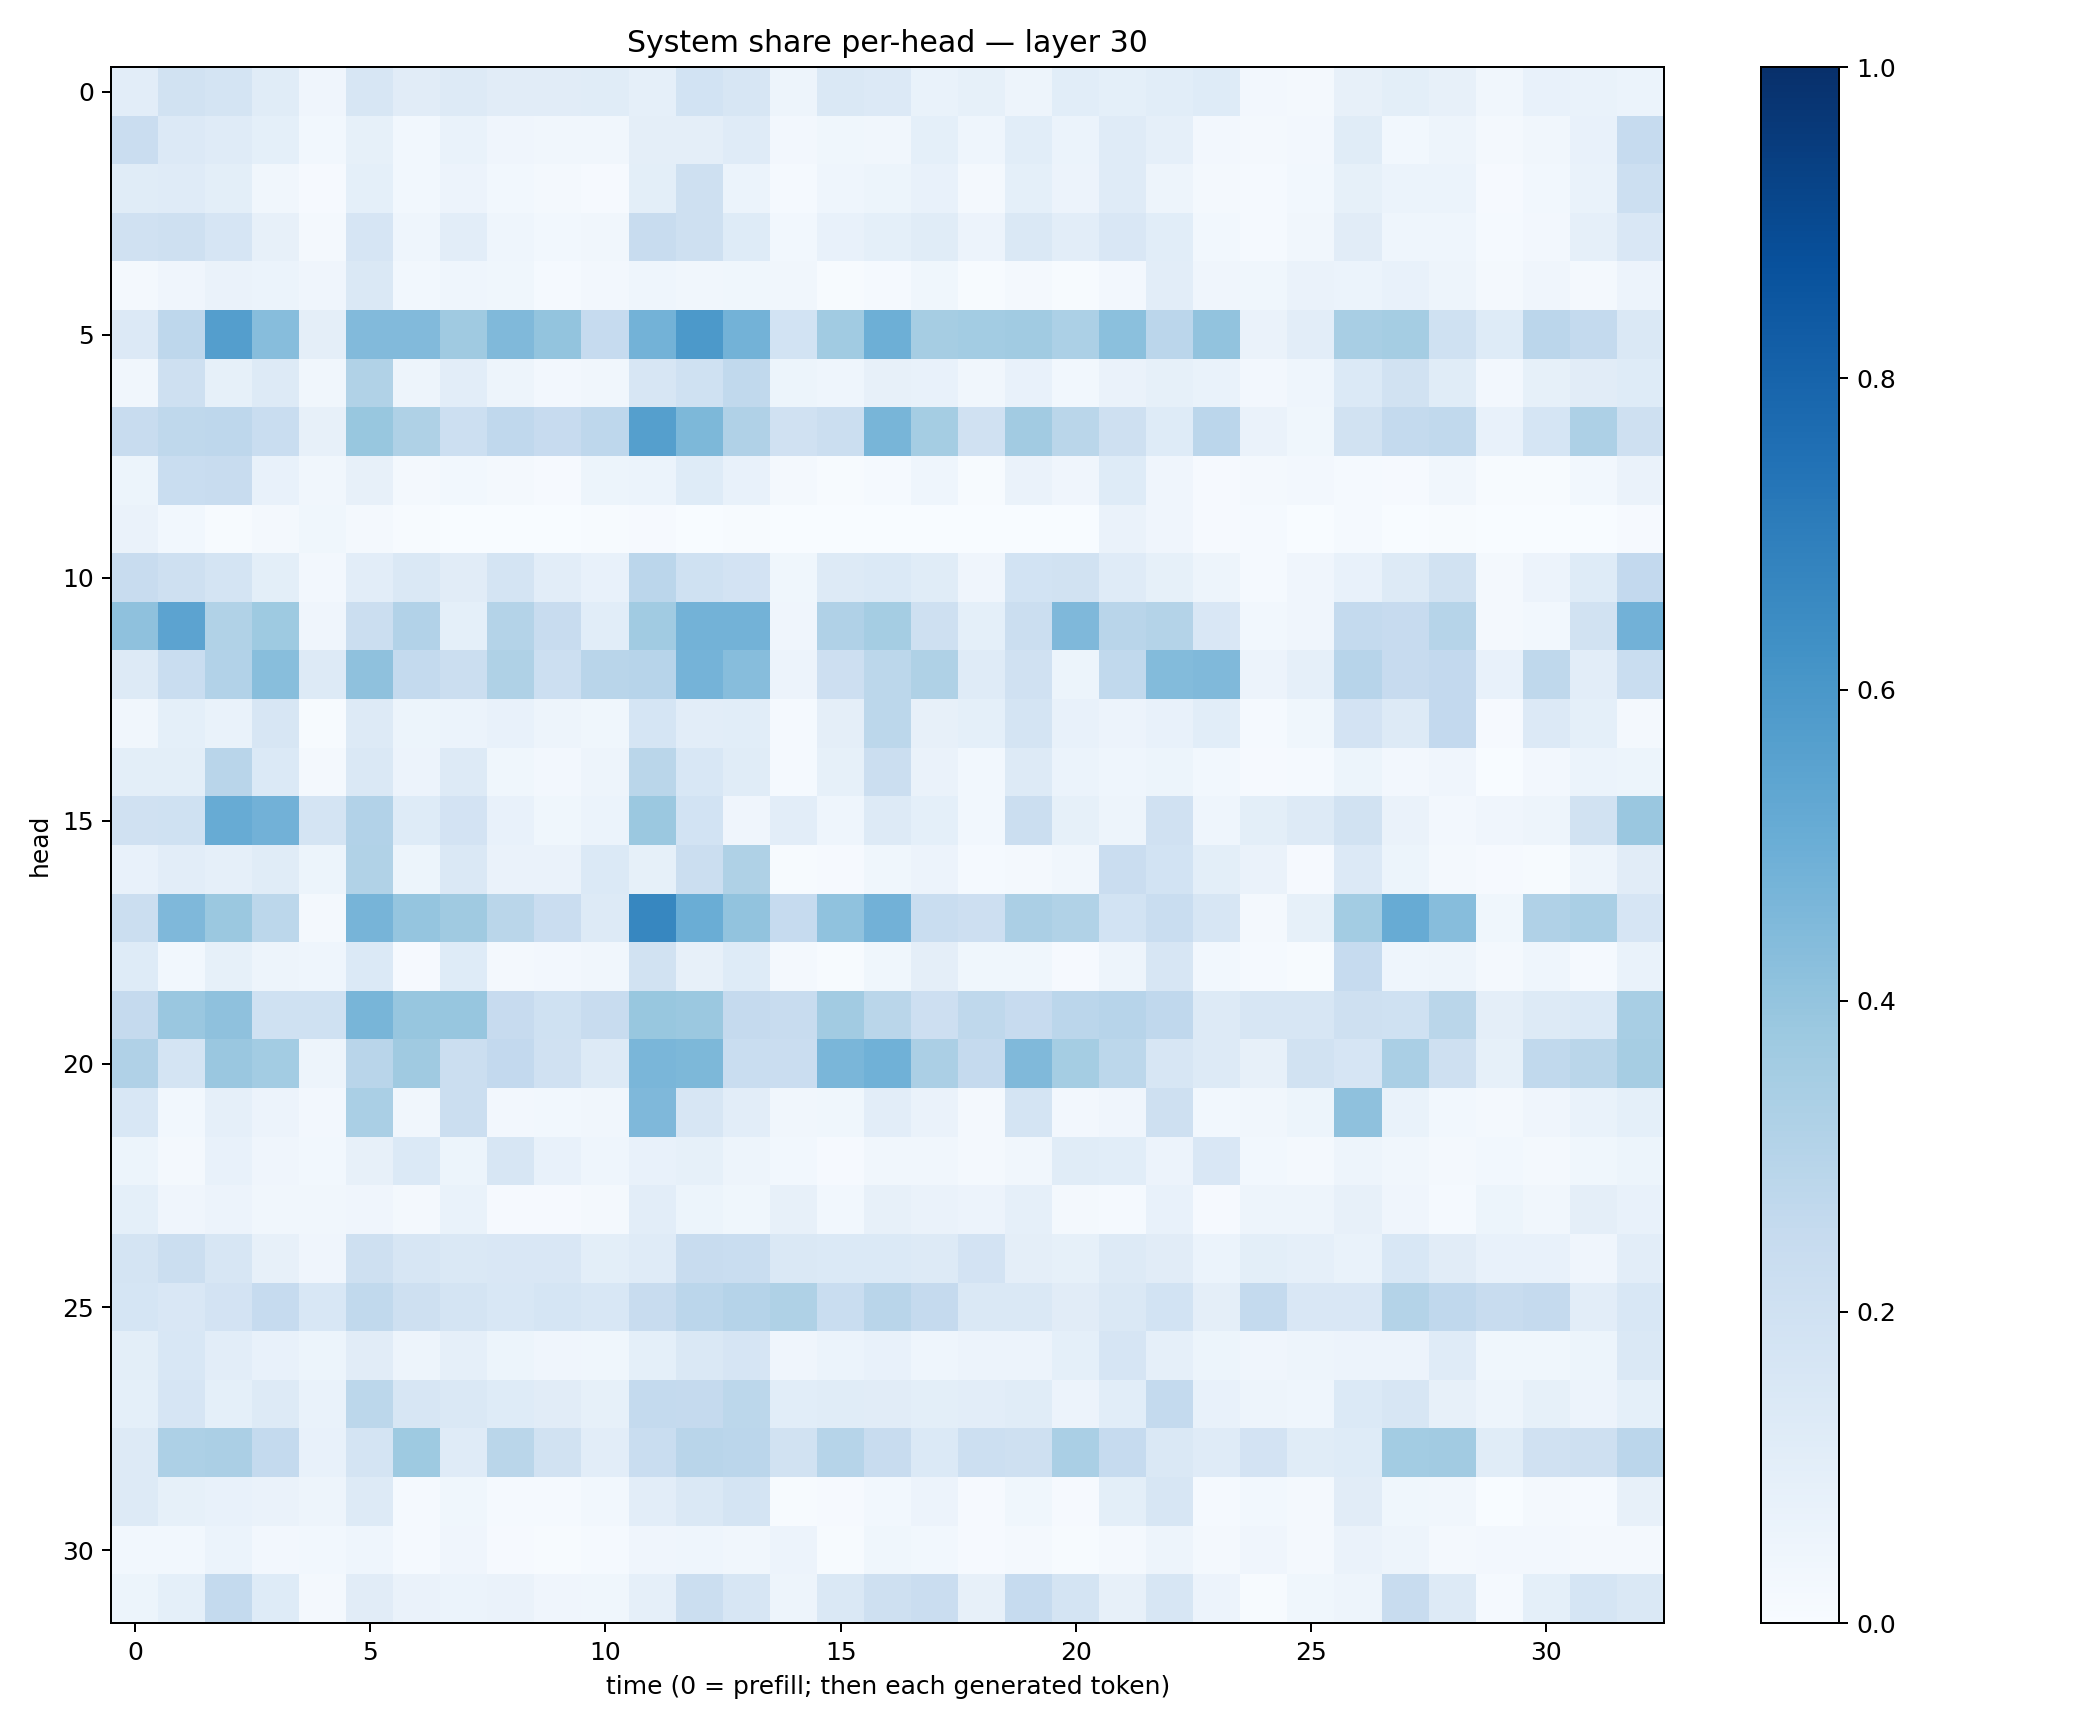

Source data for this figure (header and first rows):
0.103349924, 0.18884733, 0.17852262, 0.11510714, 0.04220258, 0.1597861, 0.110139966, 0.13128272, 0.11168378, 0.11296987, 0.11531022, 0.08702506, 0.18704978, 0.15865093, 0.047782943, 0.14533158, 0.13554387, 0.06817082, 0.08516437, 0.048938703, 0.1088612, 0.0907003, 0.10714576, 0.122487925
0.2285, 0.1352, 0.1179, 0.09022, 0.03001, 0.08555, 0.02916, 0.068, 0.04076, 0.03401, 0.03146, 0.09716, 0.09699, 0.119, 0.02478, 0.03613, 0.03219, 0.09175, 0.04596, 0.1087, 0.06077, 0.1183, 0.08603, 0.02523
0.1135, 0.1208, 0.09885, 0.03154, 0.007989, 0.09044, 0.02999, 0.05669, 0.03008, 0.017, 0.008079, 0.1002, 0.2093, 0.05947, 0.01356, 0.04416, 0.05385, 0.07722, 0.01946, 0.09218, 0.05543, 0.1179, 0.0485, 0.01935
0.1986, 0.2063, 0.166, 0.08154, 0.02051, 0.1652, 0.04351, 0.1048, 0.04324, 0.03017, 0.03249, 0.2353, 0.2065, 0.1239, 0.03003, 0.07505, 0.09369, 0.1147, 0.05486, 0.1413, 0.1049, 0.1518, 0.1059, 0.02754
0.02259, 0.0396, 0.06561, 0.06064, 0.04118, 0.1475, 0.03066, 0.04572, 0.03755, 0.01458, 0.02387, 0.04474, 0.03424, 0.03749, 0.03226, 0.004769, 0.01391, 0.03559, 0.004483, 0.01717, 0.004876, 0.02688, 0.105, 0.04243
0.1333, 0.2748, 0.569, 0.4308, 0.09615, 0.4429, 0.4424, 0.3704, 0.449, 0.3992, 0.2465, 0.4798, 0.591, 0.478, 0.1861, 0.3642, 0.4928, 0.3499, 0.358, 0.3657, 0.3314, 0.4188, 0.2819, 0.4047
0.03497, 0.2035, 0.08441, 0.132, 0.03254, 0.3163, 0.0473, 0.105, 0.04975, 0.02484, 0.03428, 0.1622, 0.1998, 0.2652, 0.05227, 0.04378, 0.07976, 0.07716, 0.03329, 0.0776, 0.031, 0.06579, 0.08466, 0.06689
0.2408, 0.2717, 0.2746, 0.2319, 0.08038, 0.3895, 0.3205, 0.2185, 0.2694, 0.2454, 0.2746, 0.5627, 0.4554, 0.3187, 0.1956, 0.2246, 0.4649, 0.354, 0.1977, 0.363, 0.2888, 0.2101, 0.1237, 0.2822
0.05251, 0.234, 0.2382, 0.07333, 0.03244, 0.07921, 0.01684, 0.02923, 0.01568, 0.009673, 0.05435, 0.06067, 0.1242, 0.07716, 0.02219, 0.007564, 0.01248, 0.04554, 0.005909, 0.06311, 0.04184, 0.1236, 0.0401, 0.008706
0.06407, 0.02842, 0.004575, 0.01696, 0.03891, 0.0197, 0.004096, 0.00139, 0.003255, 0.003484, 0.007549, 0.009414, 0.003802, 0.004091, 0.002723, 0.0005749, 0.0005339, 0.001694, 0.001047, 0.002483, 0.0007648, 0.06439, 0.03992, 0.009667
0.2396, 0.2103, 0.1755, 0.09964, 0.02562, 0.1045, 0.1411, 0.1119, 0.1773, 0.1046, 0.07467, 0.2833, 0.2002, 0.1808, 0.03813, 0.1291, 0.14, 0.1148, 0.04165, 0.1842, 0.1906, 0.1208, 0.0845, 0.04995
0.4106, 0.5451, 0.3158, 0.372, 0.03951, 0.2265, 0.3123, 0.09155, 0.306, 0.2354, 0.1072, 0.3655, 0.477, 0.4772, 0.04213, 0.3193, 0.3541, 0.2093, 0.09117, 0.2263, 0.4523, 0.2925, 0.3082, 0.1515
0.128, 0.2322, 0.3092, 0.428, 0.1295, 0.4122, 0.2564, 0.2233, 0.3232, 0.2163, 0.2915, 0.2951, 0.4763, 0.4331, 0.05686, 0.2126, 0.2792, 0.3238, 0.1198, 0.1953, 0.05283, 0.264, 0.4382, 0.4488
0.03295, 0.09135, 0.06959, 0.1636, 0.0067, 0.1267, 0.05266, 0.06089, 0.07251, 0.04994, 0.03542, 0.1696, 0.1016, 0.1075, 0.01371, 0.0969, 0.2812, 0.07963, 0.09244, 0.1728, 0.07677, 0.05709, 0.07618, 0.1062
0.0992, 0.09875, 0.2899, 0.1373, 0.01763, 0.1445, 0.05511, 0.1284, 0.03892, 0.02347, 0.04778, 0.2857, 0.1541, 0.1144, 0.0127, 0.08437, 0.2218, 0.06537, 0.03044, 0.1287, 0.0619, 0.04562, 0.05445, 0.02852
0.1986, 0.201, 0.5083, 0.4817, 0.1778, 0.3103, 0.1231, 0.1836, 0.07433, 0.03536, 0.06006, 0.379, 0.1873, 0.04232, 0.1038, 0.04555, 0.1297, 0.09032, 0.02784, 0.224, 0.08221, 0.0504, 0.1973, 0.04572
0.07498, 0.1018, 0.08918, 0.1137, 0.0542, 0.3156, 0.05354, 0.1469, 0.06268, 0.06463, 0.1404, 0.08531, 0.2256, 0.3213, 0.007349, 0.01004, 0.03866, 0.05619, 0.01277, 0.01586, 0.03279, 0.2289, 0.1842, 0.09834
0.2234, 0.4509, 0.3824, 0.2792, 0.02313, 0.469, 0.3954, 0.368, 0.2855, 0.2277, 0.1309, 0.6669, 0.5028, 0.4025, 0.2464, 0.4101, 0.4809, 0.2307, 0.2126, 0.334, 0.3164, 0.1845, 0.2323, 0.1613
0.1231, 0.02861, 0.08571, 0.04973, 0.04612, 0.1385, 0.01132, 0.1242, 0.01634, 0.02581, 0.03322, 0.1923, 0.07866, 0.122, 0.01748, 0.006022, 0.03793, 0.09568, 0.03634, 0.03554, 0.01026, 0.04867, 0.1634, 0.03105
0.252, 0.3848, 0.4138, 0.2014, 0.2, 0.4669, 0.392, 0.3927, 0.2457, 0.2023, 0.2398, 0.3886, 0.3794, 0.2506, 0.2387, 0.3595, 0.2866, 0.2115, 0.2709, 0.2437, 0.2814, 0.2952, 0.268, 0.1305
0.3187, 0.1779, 0.3851, 0.3563, 0.04961, 0.2891, 0.3681, 0.2207, 0.2588, 0.1981, 0.1301, 0.4635, 0.4561, 0.2339, 0.2275, 0.4639, 0.4856, 0.3357, 0.2507, 0.4472, 0.3518, 0.2807, 0.1584, 0.1274
0.1536, 0.02965, 0.08708, 0.05852, 0.0266, 0.3385, 0.03414, 0.2214, 0.02536, 0.0286, 0.03366, 0.4528, 0.1589, 0.103, 0.0344, 0.03712, 0.1022, 0.06322, 0.01767, 0.1727, 0.02612, 0.04062, 0.2054, 0.02982
0.0516, 0.02213, 0.07217, 0.04264, 0.02989, 0.07859, 0.1373, 0.05338, 0.1586, 0.07044, 0.04342, 0.07403, 0.08367, 0.04723, 0.02737, 0.01167, 0.0315, 0.03457, 0.01722, 0.0329, 0.1145, 0.1064, 0.05828, 0.1485
0.09258, 0.04271, 0.05827, 0.0313, 0.03242, 0.03977, 0.01727, 0.06892, 0.00788, 0.01112, 0.01716, 0.1023, 0.05166, 0.03806, 0.08198, 0.03053, 0.08083, 0.06384, 0.05632, 0.08626, 0.01605, 0.01218, 0.07228, 0.009335
0.1782, 0.2212, 0.1625, 0.08117, 0.04177, 0.2082, 0.1635, 0.1447, 0.1504, 0.1494, 0.09954, 0.1204, 0.2405, 0.2333, 0.1472, 0.1375, 0.1402, 0.1292, 0.1799, 0.09604, 0.08505, 0.1264, 0.1118, 0.06234
0.171, 0.1508, 0.1828, 0.2478, 0.1556, 0.2624, 0.2094, 0.1727, 0.1561, 0.1699, 0.1534, 0.238, 0.2822, 0.3019, 0.3214, 0.2314, 0.2926, 0.2501, 0.1455, 0.1451, 0.1107, 0.142, 0.1863, 0.09529
0.1001, 0.1539, 0.1025, 0.074, 0.05263, 0.1129, 0.04727, 0.08934, 0.05338, 0.04044, 0.03718, 0.09265, 0.148, 0.1643, 0.04158, 0.06236, 0.07694, 0.04379, 0.05673, 0.05631, 0.09013, 0.1677, 0.08837, 0.0522
0.09114, 0.1667, 0.09307, 0.1287, 0.06643, 0.2782, 0.1612, 0.1452, 0.1239, 0.1104, 0.08545, 0.2545, 0.2538, 0.2809, 0.1085, 0.1159, 0.1094, 0.1012, 0.1026, 0.1154, 0.05817, 0.1078, 0.2539, 0.07139
0.1324, 0.3259, 0.3354, 0.2567, 0.07342, 0.1764, 0.3743, 0.1173, 0.286, 0.1943, 0.1047, 0.2342, 0.2902, 0.284, 0.1926, 0.2987, 0.2371, 0.1403, 0.2159, 0.2079, 0.3367, 0.2477, 0.1472, 0.1191
0.1278, 0.08328, 0.07352, 0.06303, 0.04928, 0.1262, 0.01387, 0.03854, 0.01238, 0.01339, 0.02862, 0.1032, 0.1448, 0.1748, 0.004044, 0.008873, 0.02918, 0.05645, 0.008632, 0.03827, 0.009582, 0.09843, 0.1577, 0.01506
0.02777, 0.02877, 0.06193, 0.02699, 0.03045, 0.04615, 0.01508, 0.04288, 0.01107, 0.005409, 0.01245, 0.0402, 0.04474, 0.03448, 0.0554, 0.006695, 0.03607, 0.02801, 0.009805, 0.0225, 0.005142, 0.02019, 0.04735, 0.0217
0.05361, 0.09217, 0.2575, 0.1246, 0.02074, 0.1124, 0.06289, 0.06191, 0.0626, 0.04031, 0.03677, 0.08712, 0.2216, 0.1569, 0.04923, 0.1464, 0.2069, 0.2287, 0.07915, 0.249, 0.1742, 0.08007, 0.1638, 0.0551
